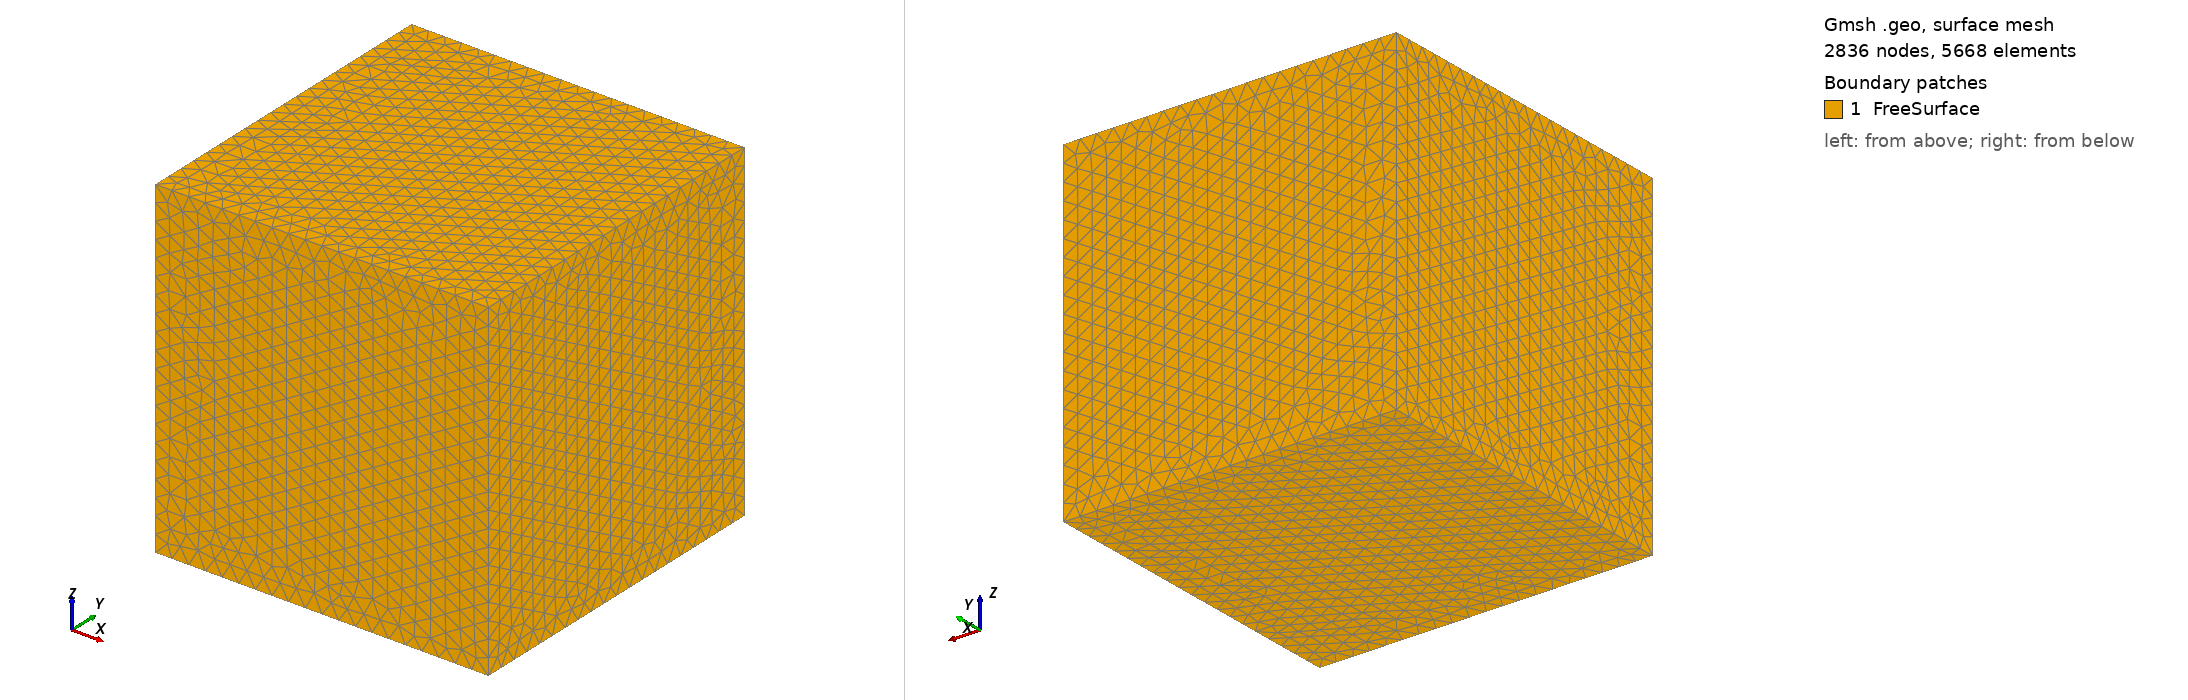

Gmsh geometry script, surface-meshed: 2836 nodes, 5668 surface elements. Boundary patches (legend numbers): 1 FreeSurface. Left view from above one corner, right view from below the opposite corner. Legend entries are the model's physical surfaces. The drawing asked Gmsh for element sizes between 1% and 20% of the model's largest extent; the script's own settings can give other sizes.

=== geometry.geo (drawn) ===
//+
d = 0.05;
//+
Point(1) = {0, 0, 0, d};
//+
Point(2) = {1, 0, 0, d};
//+
Point(3) = {0, 1, 0, d};
//+
Point(4) = {0, 0, 1, d};
//+
Point(5) = {1, 1, 0, d};
//+
Point(6) = {0, 1, 1, d};
//+
Point(7) = {1, 0, 1, d};
//+
Point(8) = {1, 1, 1, d};
//+
Line(1) = {4, 6};
//+
Line(2) = {6, 3};
//+
Line(3) = {3, 1};
//+
Line(4) = {1, 4};
//+
Line(5) = {4, 7};
//+
Line(6) = {7, 2};
//+
Line(7) = {2, 1};
//+
Line(8) = {3, 5};
//+
Line(9) = {5, 2};
//+
Line(10) = {6, 8};
//+
Line(11) = {8, 7};
//+
Line(12) = {8, 5};
//+
Curve Loop(1) = {1, 2, 3, 4};
//+
Plane Surface(1) = {1};
//+
Curve Loop(2) = {5, -11, -10, -1};
//+
Plane Surface(2) = {2};
//+
Curve Loop(3) = {11, 6, -9, -12};
//+
Plane Surface(3) = {3};
//+
Curve Loop(4) = {8, -12, -10, 2};
//+
Plane Surface(4) = {4};
//+
Curve Loop(5) = {3, -7, -9, -8};
//+
Plane Surface(5) = {5};
//+
Curve Loop(6) = {4, 5, 6, 7};
//+
Plane Surface(6) = {6};
//+
Surface Loop(1) = {1, 2, 6, 3, 5, 4};
//+
Volume(1) = {1};
//+
Physical Surface("FreeSurface") = {1, 2, 5, 3, 4, 6};
//+
Physical Volume("Fluid") = {1};
